Run: headless pygame with SDL's dummy video driver; simulated clock (each Clock.tick advances the game by its frame time, no real sleeping); random seed 0; keys injected as events and as key.get_pressed() state; no mouse input.
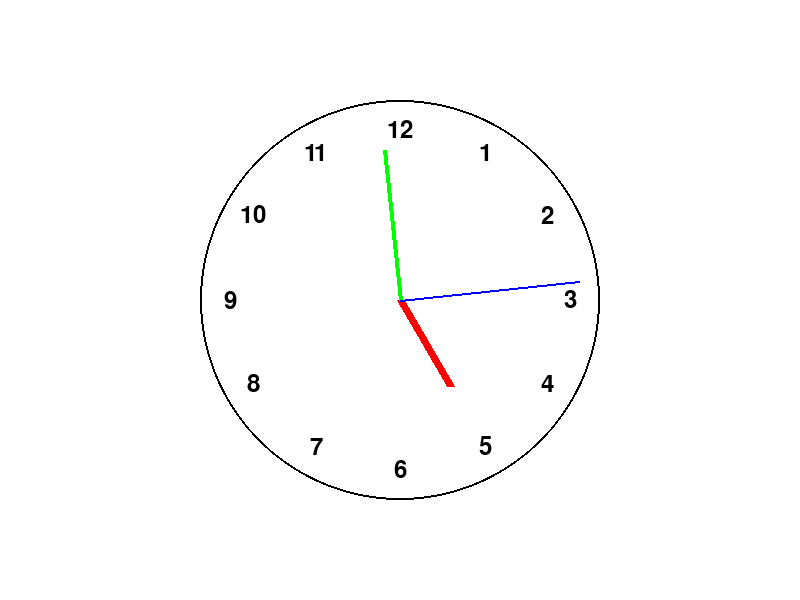
Frame 1 of 4 · flips 1–60 · no input
Frame 2 of 4 · flips 61–180 · tapped SPACE, RETURN · held RIGHT (→), D · screen unchanged from frame 1, image omitted
Frame 3 of 4 · flips 181–300 · held DOWN (↓), S · screen unchanged from frame 2, image omitted
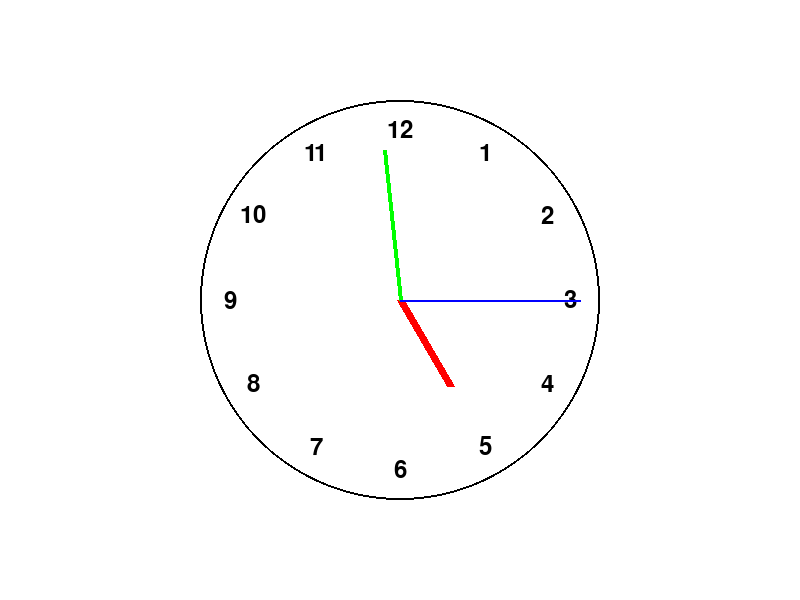
Frame 4 of 4 · flips 301–420 · held LEFT (←), A, UP (↑), W

The pygame program that drew these frames:

import pygame
import sys
import time
import math

# Initialize Pygame
pygame.init()

# Define colors
BLACK = (0, 0, 0)
WHITE = (255, 255, 255)
YELLOW = (255, 255, 0)
RED = (255, 0, 0)
GREEN = (0, 255, 0)
BLUE = (0, 0, 255)

# Set up the screen
WIDTH, HEIGHT = 800, 600
screen = pygame.display.set_mode((WIDTH, HEIGHT))
pygame.display.set_caption("Clock")

# Define clock parameters
clock_radius = 200
center_x, center_y = WIDTH // 2, HEIGHT // 2
hour_length = 100
minute_length = 150
second_length = 180

# Define clock font
font = pygame.font.Font(None, 36)

# Main loop
running = True
while running:
    for event in pygame.event.get():
        if event.type == pygame.QUIT:
            running = False

    # Clear the screen
    screen.fill(WHITE)

    # Draw clock face
    pygame.draw.circle(screen, BLACK, (center_x, center_y), clock_radius, 2)

    # Draw clock digits
    for i in range(1, 13):
        angle = math.radians(i * 30 - 90)
        x = center_x + int(0.85 * clock_radius * math.cos(angle))
        y = center_y + int(0.85 * clock_radius * math.sin(angle))
        digit_text = font.render(str(i), True, BLACK)
        digit_rect = digit_text.get_rect(center=(x, y))
        screen.blit(digit_text, digit_rect)

    # Get current time
    current_time = time.localtime()
    hour = current_time.tm_hour
    minute = current_time.tm_min
    second = current_time.tm_sec

    # Calculate angles for hands
    hour_angle = math.radians((hour % 12) * 30 + minute / 2 - 90)
    minute_angle = math.radians(minute * 6 - 90)
    second_angle = math.radians(second * 6 - 90)

    # Draw clock hands
    pygame.draw.line(screen, RED, (center_x, center_y),
                     (center_x + hour_length * math.cos(hour_angle),
                      center_y + hour_length * math.sin(hour_angle)), 8)
    pygame.draw.line(screen, GREEN, (center_x, center_y),
                     (center_x + minute_length * math.cos(minute_angle),
                      center_y + minute_length * math.sin(minute_angle)), 4)
    pygame.draw.line(screen, BLUE, (center_x, center_y),
                     (center_x + second_length * math.cos(second_angle),
                      center_y + second_length * math.sin(second_angle)), 2)

    # Update the display
    pygame.display.flip()

    # Cap the frame rate
    pygame.time.delay(1000)

# Quit Pygame
pygame.quit()
sys.exit()
